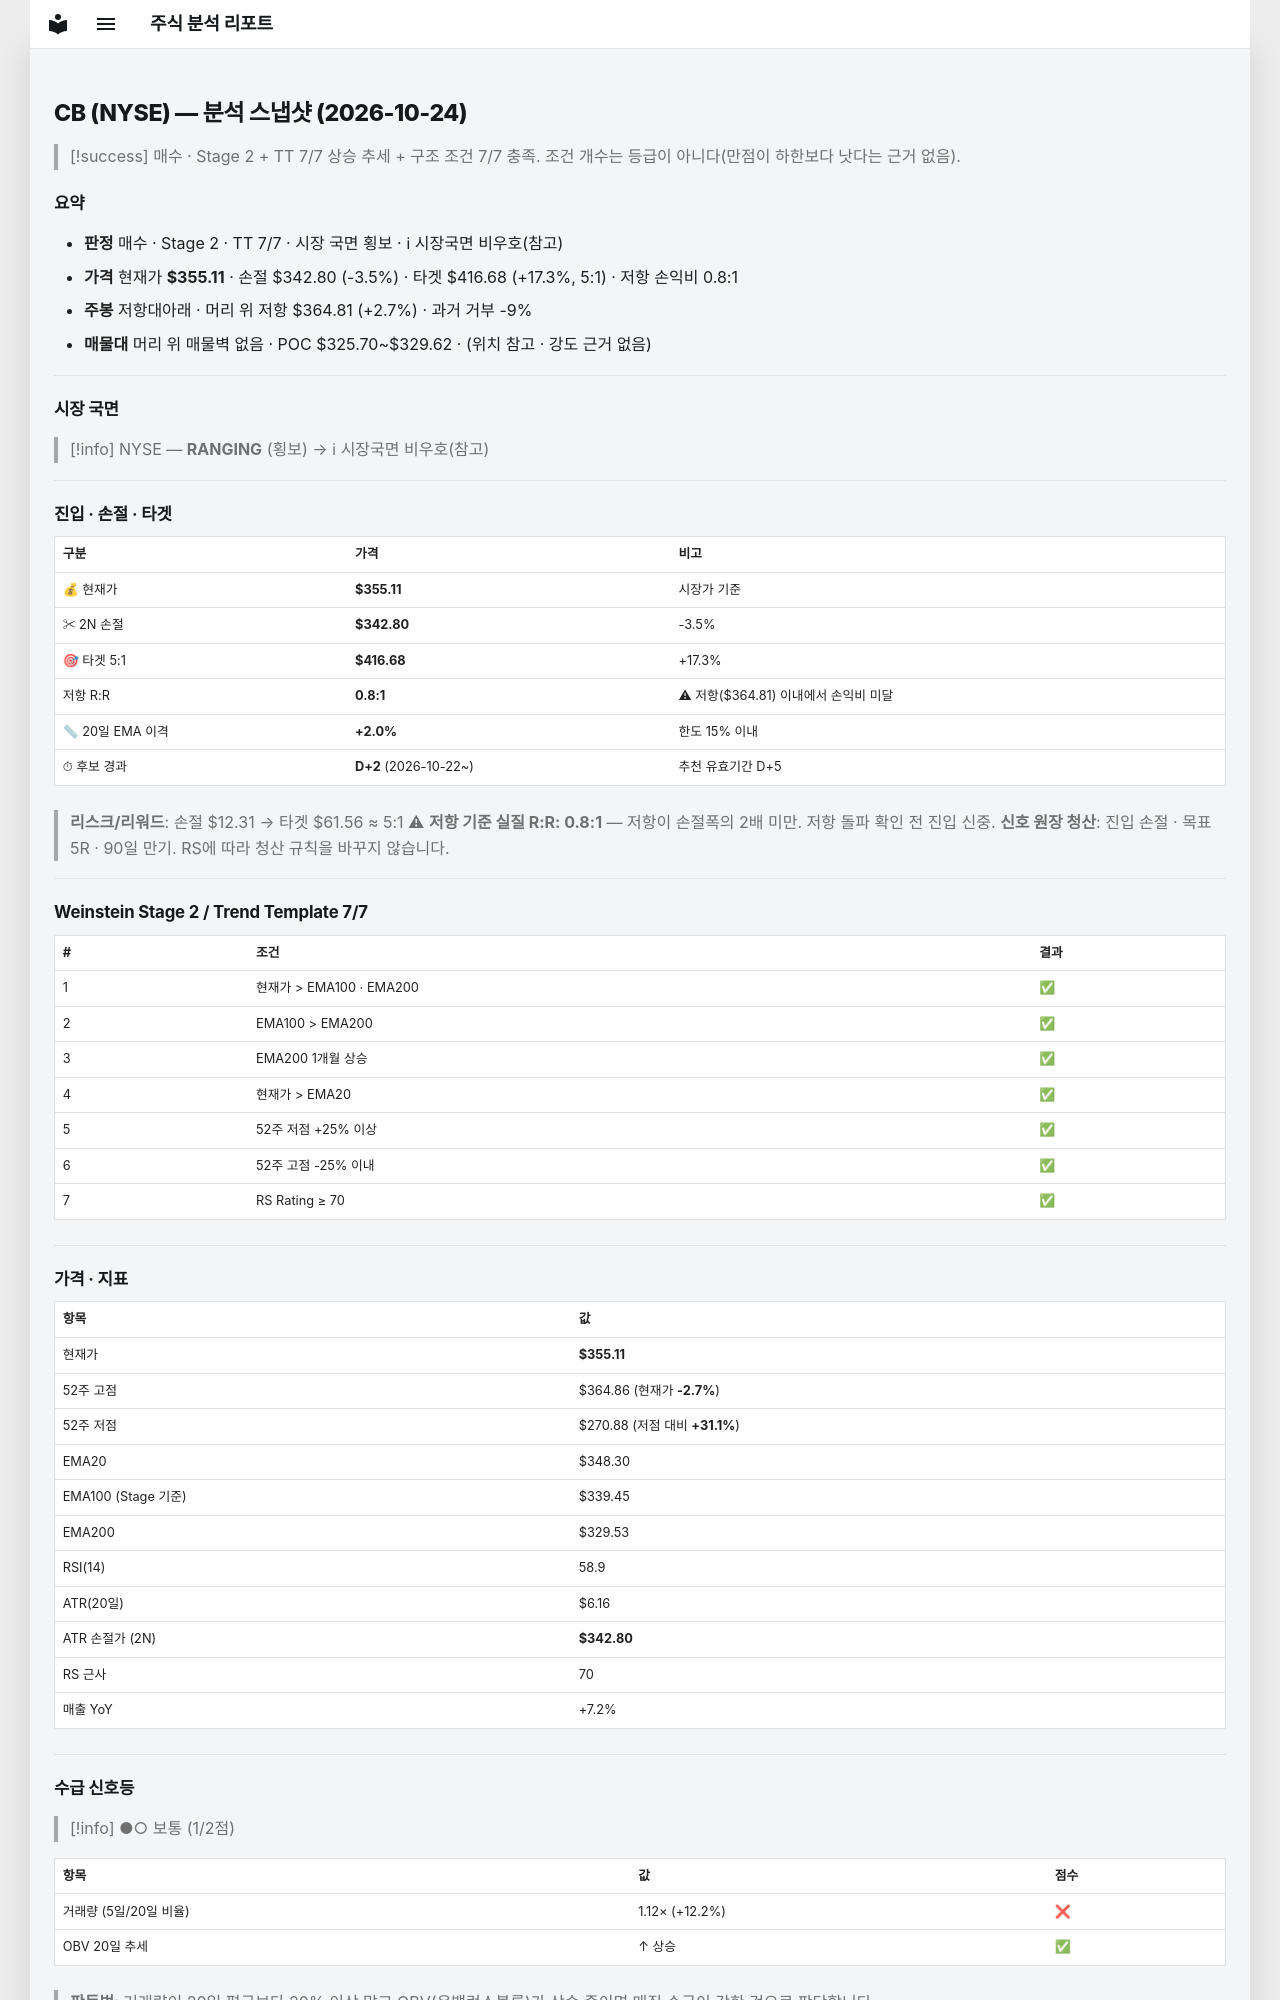

repository: soloandco/stock-reports · page: snapshots/CB-2026-10-24/index.html · generator: mkdocs

---
type: analysis-snapshot
title: CB 분석 스냅샷
ticker: CB
market: NYSE
created: 2026-10-24
updated: 2026-10-24
bar-date: 2026-10-23
verdict: 매수후보
real-rr: 0.79
sma50-gap-pct: 2.0
candidate-days: 2
candidate-since: 2026-10-22
weekly-position: 저항대아래
weekly-overhead-price: 364.81
weekly-overhead-pct: 2.7
stage: 2
trend-template-score: 7
tt-max: 7
ma-set: ema-20-100-200
price: 355.114990234375
stop-price: 342.802860798417
market-regime: RANGING
supply-demand-score: 1/2
supply-demand-label: 보통
status: tracking
tags:
  - stock-agent
  - watchlist
  - CB
  - analysis
related:
  - "[[analysis-template]]"
---

# CB (NYSE) — 분석 스냅샷 (2026-10-24)

> [!success] 매수 · Stage 2 + TT 7/7
> 상승 추세 + 구조 조건 7/7 충족. 조건 개수는 등급이 아니다(만점이 하한보다 낫다는 근거 없음).

## 요약

- **판정** 매수 · Stage 2 · TT 7/7 · 시장 국면 횡보 · ℹ 시장국면 비우호(참고)
- **가격** 현재가 **$355.11** · 손절 $342.80 (-3.5%) · 타겟 $416.68 (+17.3%, 5:1) · 저항 손익비 0.8:1
- **주봉** 저항대아래 · 머리 위 저항 $364.81 (+2.7%) · 과거 거부 -9%
- **매물대** 머리 위 매물벽 없음 · POC $325.70~$329.62 · (위치 참고 · 강도 근거 없음)

---

## 시장 국면

> [!info] NYSE — **RANGING** (횡보) → ℹ 시장국면 비우호(참고)

---

## 진입 · 손절 · 타겟

| 구분 | 가격 | 비고 |
|------|------|------|
| 💰 현재가 | **$355.11** | 시장가 기준 |
| ✂ 2N 손절 | **$342.80** | -3.5% |
| 🎯 타겟 5:1 | **$416.68** | +17.3% |
| 저항 R:R | **0.8:1** | ⚠ 저항($364.81) 이내에서 손익비 미달 |
| 📏 20일 EMA 이격 | **+2.0%** | 한도 15% 이내 |
| ⏱ 후보 경과 | **D+2** (2026-10-22~) | 추천 유효기간 D+5 |

> **리스크/리워드**: 손절 $12.31 → 타겟 $61.56 ≈ 5:1
> ⚠ **저항 기준 실질 R:R: 0.8:1** — 저항이 손절폭의 2배 미만. 저항 돌파 확인 전 진입 신중.
> **신호 원장 청산**: 진입 손절 · 목표 5R · 90일 만기. RS에 따라 청산 규칙을 바꾸지 않습니다.

---

## Weinstein Stage 2 / Trend Template 7/7

| # | 조건 | 결과 |
|---|------|------|
| 1 | 현재가 > EMA100 · EMA200 | ✅ |
| 2 | EMA100 > EMA200 | ✅ |
| 3 | EMA200 1개월 상승 | ✅ |
| 4 | 현재가 > EMA20 | ✅ |
| 5 | 52주 저점 +25% 이상 | ✅ |
| 6 | 52주 고점 -25% 이내 | ✅ |
| 7 | RS Rating ≥ 70 | ✅ |

---

## 가격 · 지표

| 항목 | 값 |
|------|---|
| 현재가 | **$355.11** |
| 52주 고점 | $364.86 (현재가 **-2.7%**) |
| 52주 저점 | $270.88 (저점 대비 **+31.1%**) |
| EMA20 | $348.30 |
| EMA100 (Stage 기준) | $339.45 |
| EMA200 | $329.53 |
| RSI(14) | 58.9 |
| ATR(20일) | $6.16 |
| ATR 손절가 (2N) | **$342.80** |
| RS 근사 | 70 |
| 매출 YoY | +7.2% |

---
## 수급 신호등

> [!info] ●○ 보통 (1/2점)

| 항목 | 값 | 점수 |
|------|------|------|
| 거래량 (5일/20일 비율) | 1.12× (+12.2%) | ❌ |
| OBV 20일 추세 | ↑ 상승 | ✅ |

> **판독법**: 거래량이 20일 평균보다 20% 이상 많고 OBV(온밸런스볼륨)가 상승 중이면 매집 수급이 강한 것으로 판단합니다.

---
